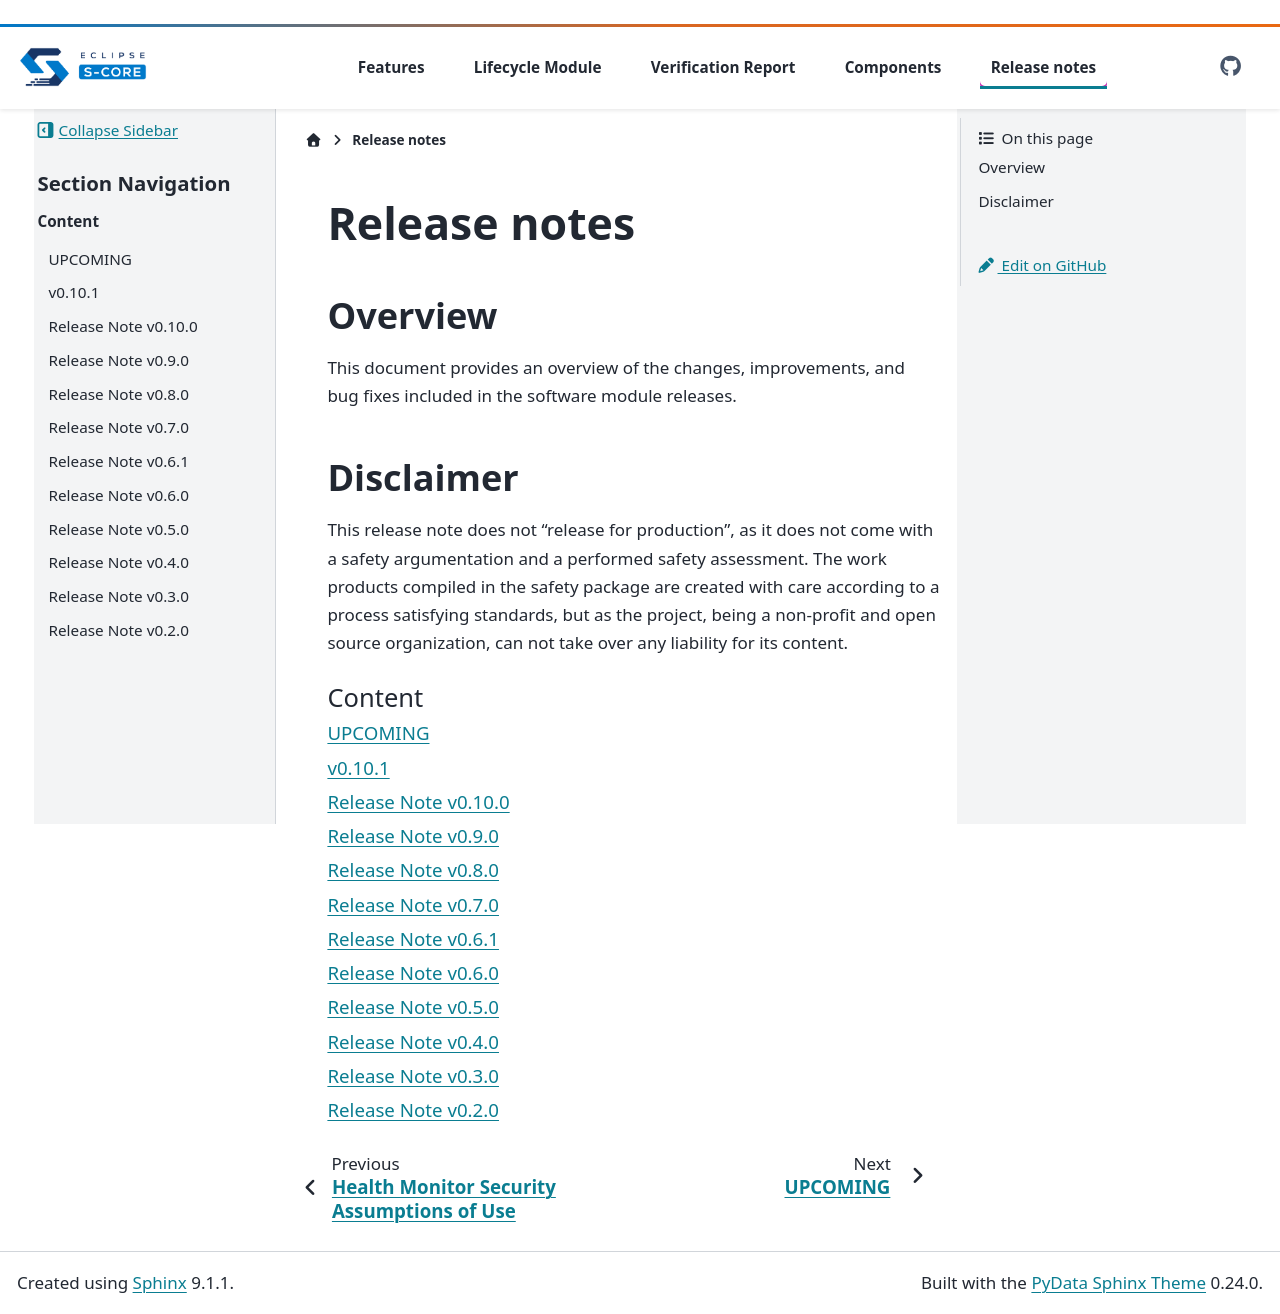

repository: eclipse-score/lifecycle · page: pr-1029/release/index.html · generator: sphinx

..
   # *******************************************************************************
   # Copyright (c) 2026 Contributors to the Eclipse Foundation
   #
   # See the NOTICE file(s) distributed with this work for additional
   # information regarding copyright ownership.
   #
   # This program and the accompanying materials are made available under the
   # terms of the Apache License Version 2.0 which is available at
   # https://www.apache.org/licenses/LICENSE-2.0
   #
   # SPDX-License-Identifier: Apache-2.0
   # *******************************************************************************

.. _release_notes:

Release notes
=============

Overview
--------

This document provides an overview of the changes, improvements, and bug fixes included in the software module releases.

Disclaimer
----------

This release note does not "release for production", as it does not come with a safety argumentation and a performed safety assessment.
The work products compiled in the safety package are created with care according to a process satisfying standards, but as the project,
being a non-profit and open source organization, can not take over any liability for its content.

.. toctree::
   :maxdepth: 1
   :caption: Content

   upcoming
   release_note_v_0_11_0
   release_note_v_0_10_1
   release_note_v_0_10_0
   release_note_v_0_9_0
   release_note_v_0_8_0
   release_note_v_0_7_0
   release_note_v_0_6_1
   release_note_v_0_6_0
   release_note_v_0_5_0
   release_note_v_0_4_0
   release_note_v_0_3_0
   release_note_v_0_2_0
